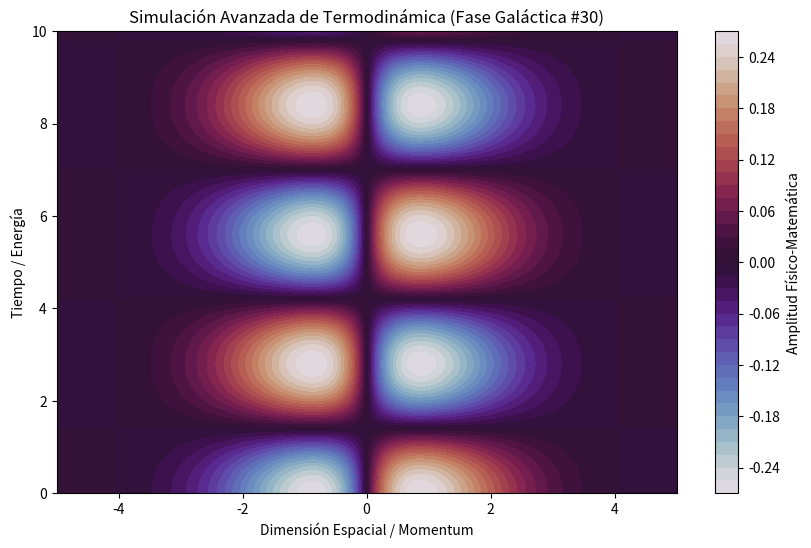

The matplotlib source for this figure:
%matplotlib inline
# Simulación Galáctica: Termodinámica - Variante 30
import numpy as np
import matplotlib.pyplot as plt

# Parámetros Físicos Aleatorios
param_1 = 0.773
param_2 = 1.121
param_3 = 0.972

t = np.linspace(0, 10, 500)
x = np.linspace(-5, 5, 500)
X, T = np.meshgrid(x, t)

# Ecuación Base (Avanzada)
Z = np.sin(X * param_1) * np.cos(T * param_2) * np.exp(-np.abs(X) * param_3)

plt.figure(figsize=(10, 6))
plt.contourf(X, T, Z, 50, cmap='twilight')
plt.colorbar(label='Amplitud Físico-Matemática')
plt.title(r'Simulación Avanzada de Termodinámica (Fase Galáctica #30)')
plt.xlabel('Dimensión Espacial / Momentum')
plt.ylabel('Tiempo / Energía')
plt.show()
